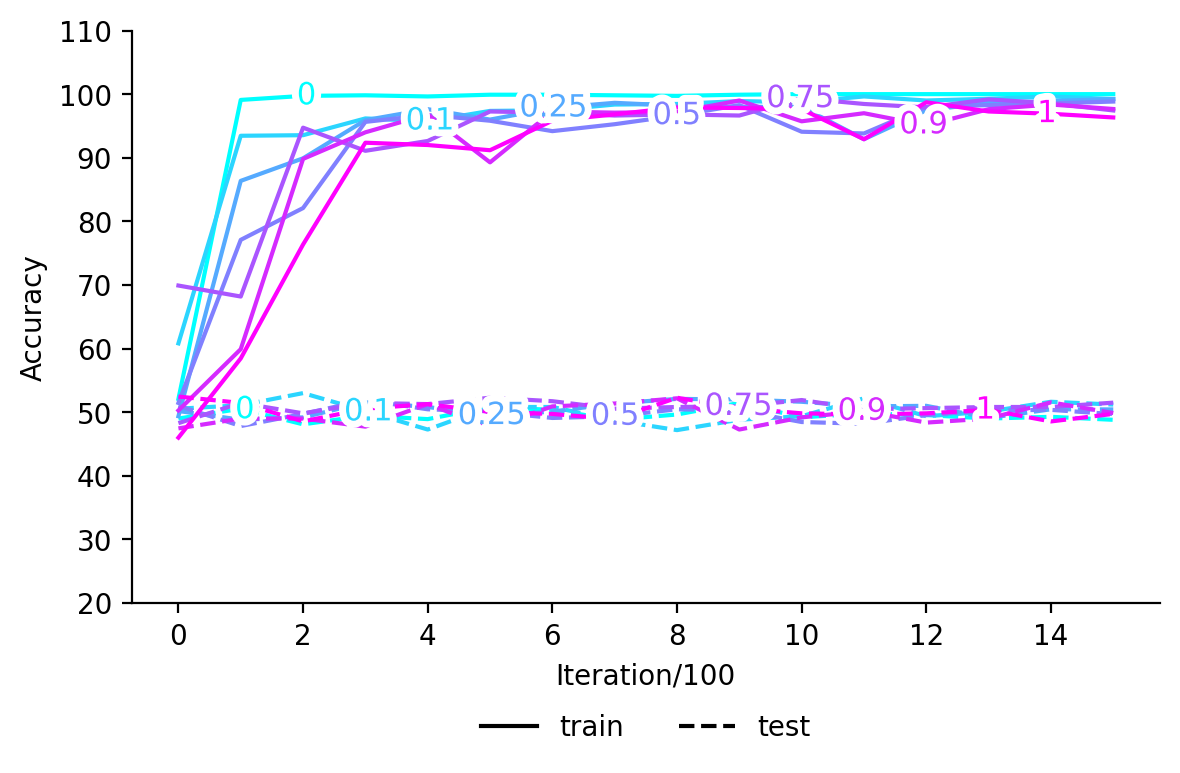

Values plotted in this chart, from the file beside it:
, train_0, test_0, train_0.1, test_0.1, train_0.25, test_0.25, train_0.5, test_0.5, train_0.75, test_0.75, train_0.9, test_0.9, train_1, test_1
0, 52.09, 49.0, , , , , , , , , , , , 
1, 99.09, 50.55, , , , , , , , , , , , 
2, 99.73, 48.09, , , , , , , , , , , , 
3, 99.82, 49.45, , , , , , , , , , , , 
4, 99.64, 48.91, , , , , , , , , , , , 
5, 99.91, 50.82, , , , , , , , , , , , 
6, 99.91, 50.36, , , , , , , , , , , , 
7, 99.82, 48.82, , , , , , , , , , , , 
8, 99.73, 49.64, , , , , , , , , , , , 
9, 99.91, 51.45, , , , , , , , , , , , 
10, 100.0, 49.18, , , , , , , , , , , , 
11, 100.0, 49.82, , , , , , , , , , , , 
12, 100.0, 49.55, , , , , , , , , , , , 
13, 100.0, 49.0, , , , , , , , , , , , 
14, 100.0, 49.27, , , , , , , , , , , , 
15, 100.0, 48.8, , , , , , , , , , , , 
0, , , 60.82, 50.55, , , , , , , , , , 
1, , , 93.45, 51.09, , , , , , , , , , 
2, , , 93.55, 53.0, , , , , , , , , , 
3, , , 96.18, 50.18, , , , , , , , , , 
4, , , 95.73, 47.27, , , , , , , , , , 
5, , , 97.36, 50.82, , , , , , , , , , 
6, , , 97.45, 50.82, , , , , , , , , , 
7, , , 98.36, 48.73, , , , , , , , , , 
8, , , 98.45, 47.18, , , , , , , , , , 
9, , , 98.91, 48.82, , , , , , , , , , 
10, , , 98.73, 49.36, , , , , , , , , , 
11, , , 99.64, 52.18, , , , , , , , , , 
12, , , 99.0, 49.36, , , , , , , , , , 
13, , , 99.27, 50.09, , , , , , , , , , 
14, , , 99.64, 51.64, , , , , , , , , , 
15, , , 99.23, 51.2, , , , , , , , , , 
0, , , , , 49.36, 50.18, , , , , , , , 
1, , , , , 86.36, 48.82, , , , , , , , 
2, , , , , 89.91, 49.18, , , , , , , , 
3, , , , , 95.91, 51.55, , , , , , , , 
4, , , , , 97.64, 50.82, , , , , , , , 
5, , , , , 96.0, 49.45, , , , , , , , 
6, , , , , 97.82, 50.09, , , , , , , , 
7, , , , , 98.64, 51.36, , , , , , , , 
8, , , , , 98.18, 52.09, , , , , , , , 
9, , , , , 98.0, 52.0, , , , , , , , 
10, , , , , 98.0, 51.64, , , , , , , , 
11, , , , , 92.91, 50.91, , , , , , , , 
12, , , , , 97.45, 51.0, , , , , , , , 
13, , , , , 98.64, 49.09, , , , , , , , 
14, , , , , 98.91, 50.45, , , , , , , , 
15, , , , , 99.23, 50.43, , , , , , , , 
0, , , , , , , 51.45, 51.0, , , , , , 
1, , , , , , , 77.09, 47.82, , , , , , 
2, , , , , , , 82.09, 49.73, , , , , , 
3, , , , , , , 95.64, 51.91, , , , , , 
4, , , , , , , 96.73, 50.45, , , , , , 
5, , , , , , , 95.82, 50.09, , , , , , 
6, , , , , , , 94.18, 49.09, , , , , , 
7, , , , , , , 95.27, 49.36, , , , , , 
8, , , , , , , 96.64, 50.45, , , , , , 
9, , , , , , , 98.27, 50.27, , , , , , 
10, , , , , , , 94.09, 48.45, , , , , , 
11, , , , , , , 93.82, 48.18, , , , , , 
... 52 more rows
